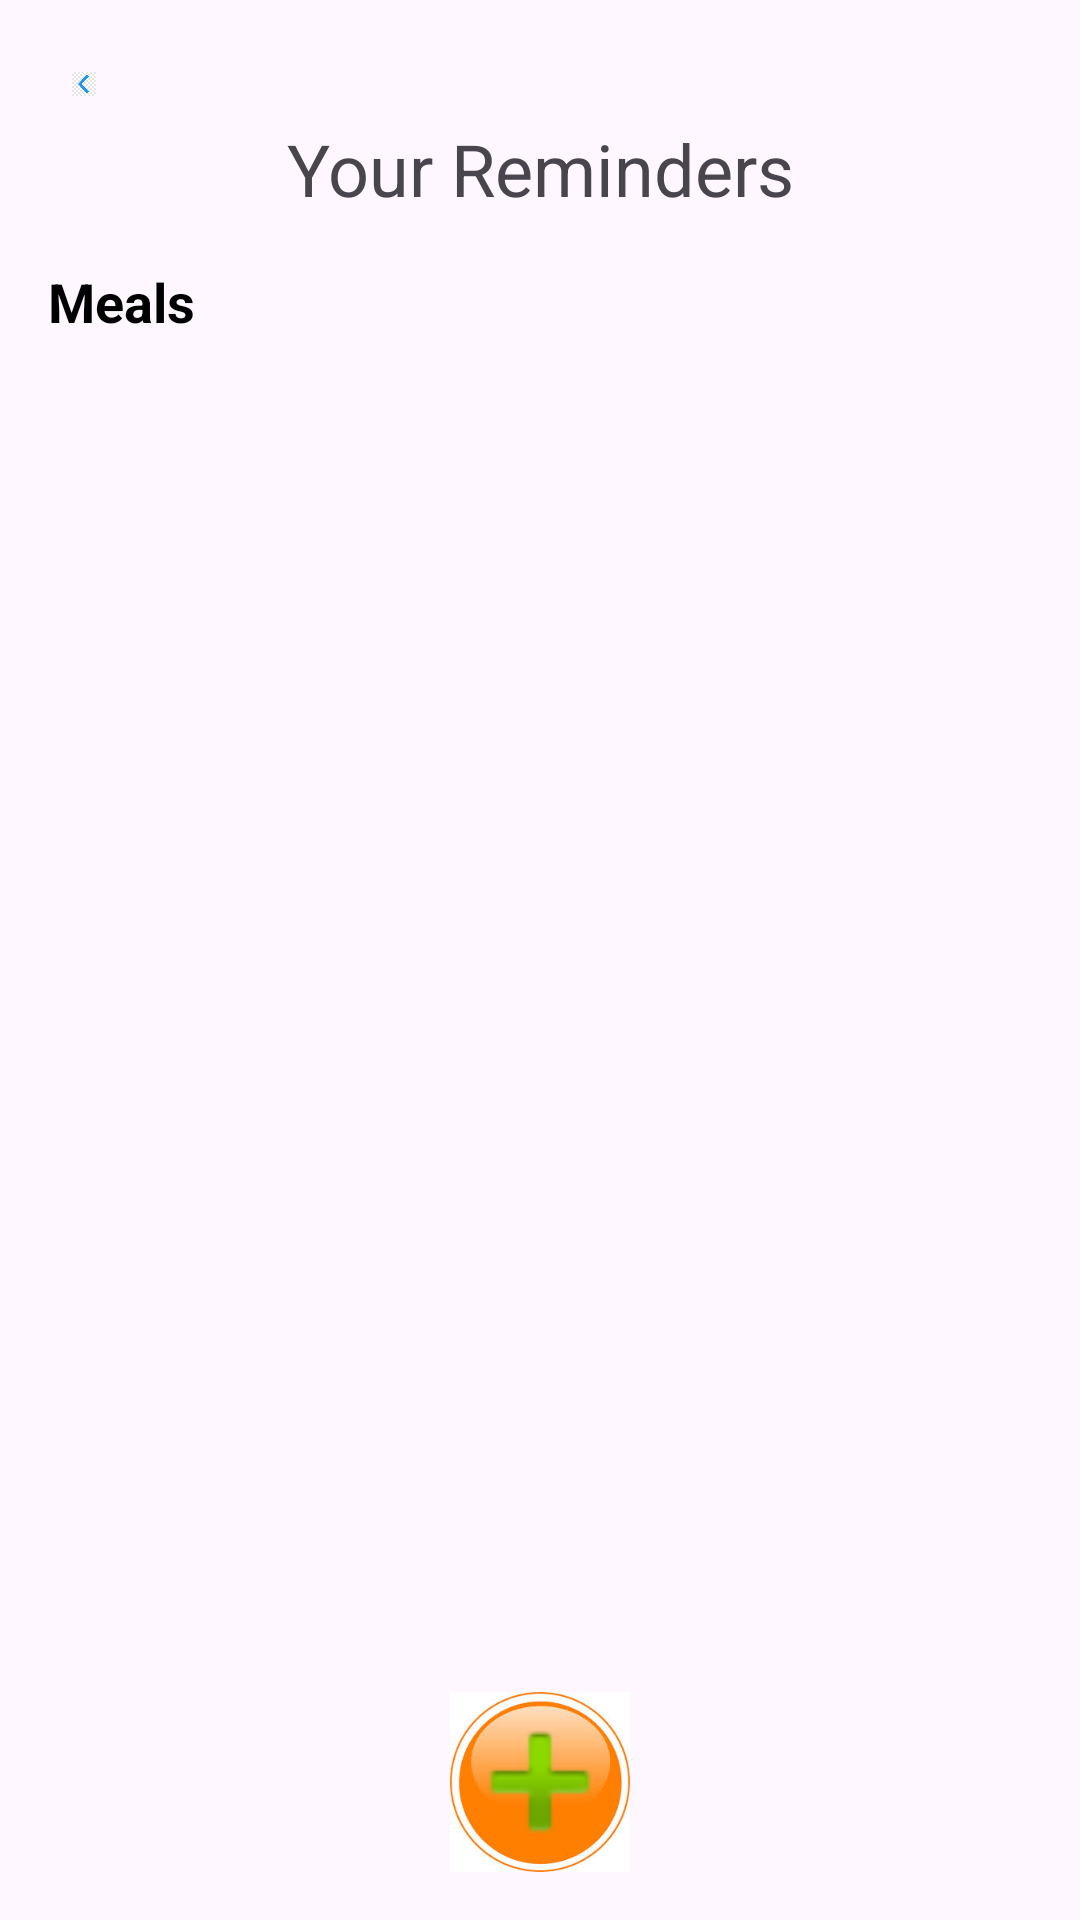

This screen was rendered from an Android layout file. Write that file and the resources it references.
<!-- AndroidManifest.xml: application theme Theme.FinalProjectMobileApp -->
<!-- res/layout/activity_reminders.xml -->
<?xml version="1.0" encoding="utf-8"?>
<LinearLayout xmlns:android="http://schemas.android.com/apk/res/android"
    android:layout_width="match_parent"
    android:layout_height="match_parent"
    android:orientation="vertical"
    android:padding="16dp"
    android:weightSum="1">

    
    <ImageView
        android:id="@+id/backArrow"
        android:layout_width="24dp"
        android:layout_height="24dp"
        android:src="@drawable/ic_arrow_back"
        android:contentDescription="Back"
        android:layout_gravity="start"
        android:padding="8dp" />

    
    <TextView
        android:layout_width="match_parent"
        android:layout_height="wrap_content"
        android:text="Your Reminders"
        android:textSize="24sp"
        android:paddingBottom="16dp"
        android:gravity="center" />



    
    <TextView
        android:layout_width="wrap_content"
        android:layout_height="wrap_content"
        android:text="Meals"
        android:textColor="#000000"
        android:textSize="18sp"
        android:textStyle="bold" />

    
    <androidx.recyclerview.widget.RecyclerView
        android:id="@+id/reminderListRecyclerView"
        android:layout_width="match_parent"
        android:layout_height="0dp"
        android:layout_weight="1" />

    
    <ImageView
        android:id="@+id/addReminderButton"
        android:layout_width="60dp"
        android:layout_height="60dp"
        android:layout_gravity="center"
        android:src="@android:drawable/ic_input_add"
        android:contentDescription="Add Reminder"
        android:background="@drawable/circular_button_background" />

</LinearLayout>
<!-- resources referenced by this layout -->
<resources>
  <!-- drawable circular_button_background: jpeg bitmap (drawable, 9228 bytes) -->
  <!-- drawable ic_arrow_back: png bitmap (drawable, 4875 bytes) -->
  <style name="Theme.FinalProjectMobileApp" parent="Base.Theme.FinalProjectMobileApp">
          
      </style>
  <style name="Base.Theme.FinalProjectMobileApp" parent="Theme.Material3.DayNight.NoActionBar">
          
          
  
          
          
          
          
          
      </style>
</resources>
